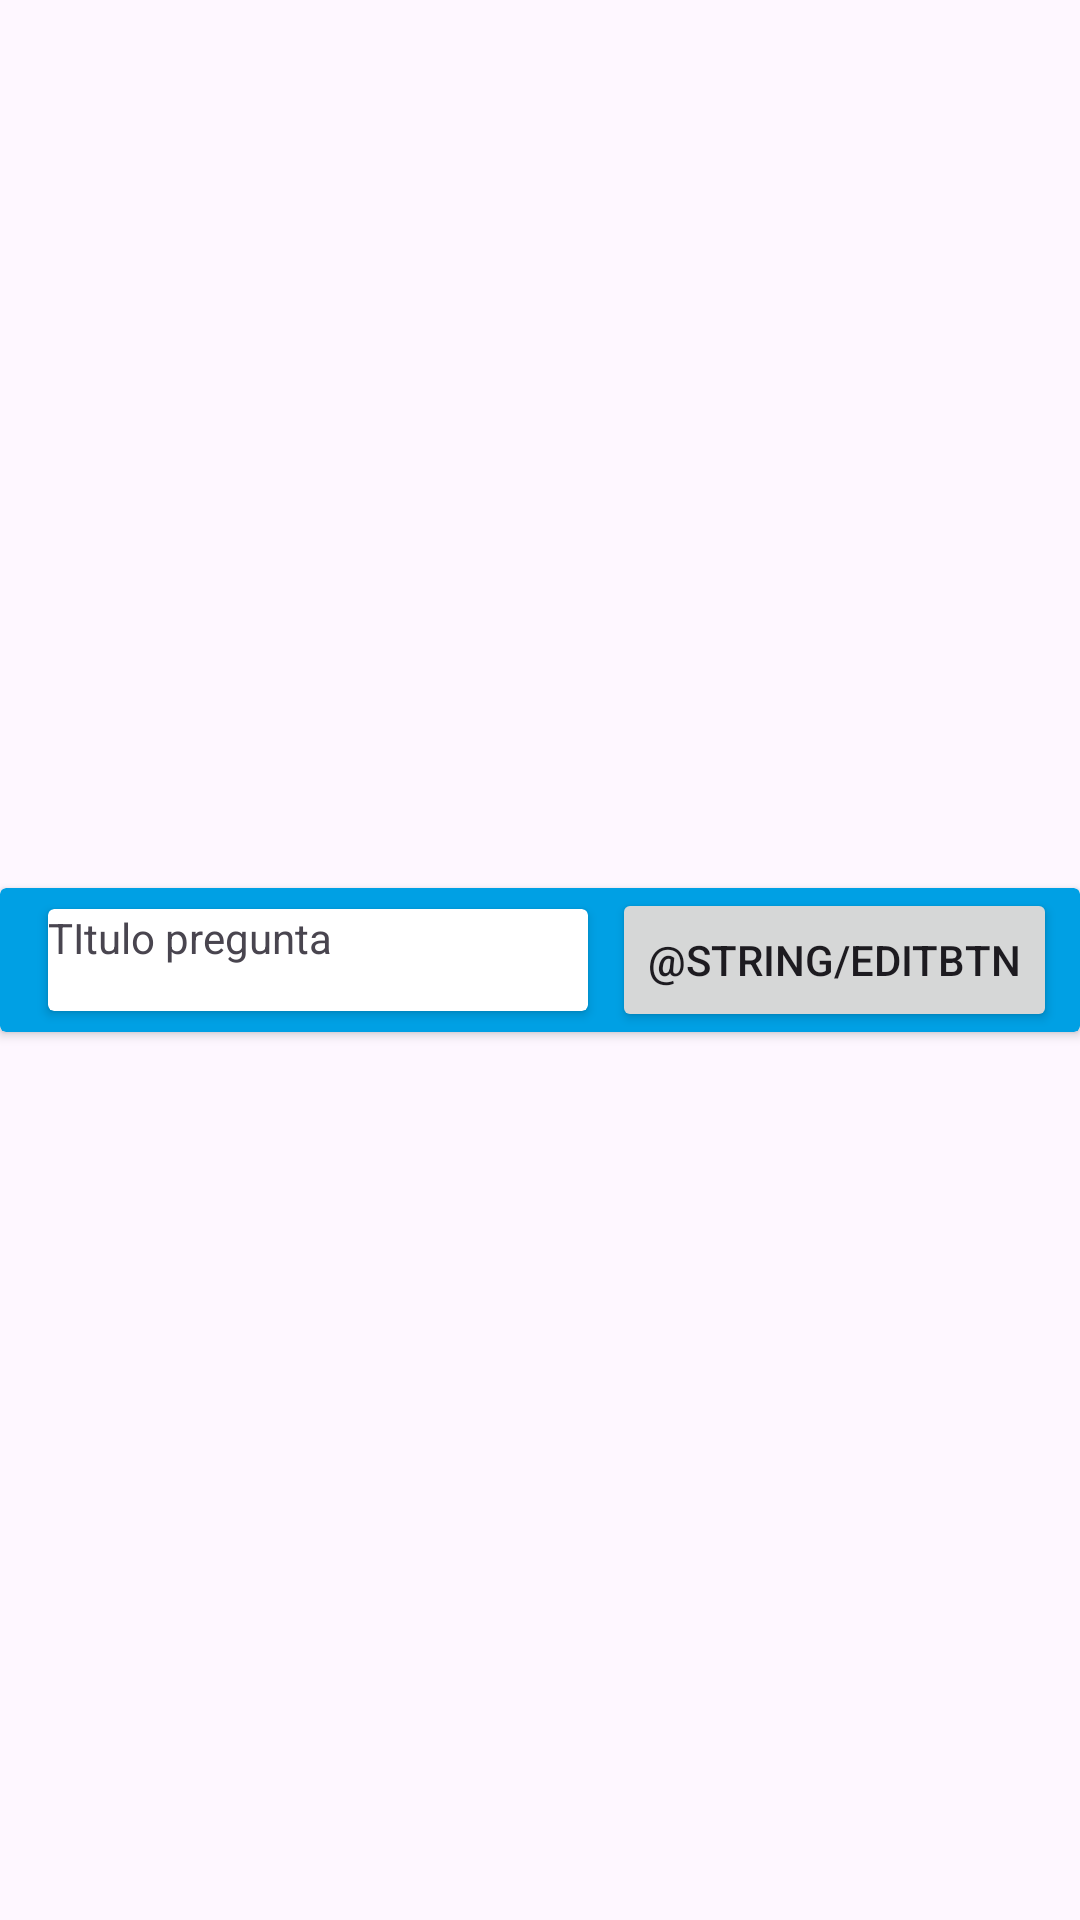

Android layout source for this screen:
<!-- AndroidManifest.xml: application theme Theme.CaliTour -->
<!-- res/layout/question_component.xml -->
<?xml version="1.0" encoding="utf-8"?>
<androidx.constraintlayout.widget.ConstraintLayout xmlns:android="http://schemas.android.com/apk/res/android"
    xmlns:app="http://schemas.android.com/apk/res-auto"
    xmlns:tools="http://schemas.android.com/tools"
    android:layout_width="wrap_content"
    android:layout_height="wrap_content">

    <androidx.cardview.widget.CardView
        android:layout_width="wrap_content"
        android:layout_height="wrap_content"
        android:layout_marginStart="4dp"
        android:layout_marginTop="4dp"
        android:layout_marginEnd="4dp"
        android:layout_marginBottom="4dp"
        app:cardBackgroundColor="#00A0E4"
        app:layout_constraintBottom_toBottomOf="parent"
        app:layout_constraintEnd_toEndOf="parent"
        app:layout_constraintStart_toStartOf="parent"
        app:layout_constraintTop_toTopOf="parent">

        <androidx.constraintlayout.widget.ConstraintLayout
            android:layout_width="match_parent"
            android:layout_height="match_parent">

            <Button
                android:id="@+id/edtiBtn"
                android:layout_width="wrap_content"
                android:layout_height="wrap_content"
                android:layout_marginStart="16dp"
                android:layout_marginEnd="16dp"
                android:text="@string/editBtn"
                app:layout_constraintBottom_toBottomOf="parent"
                app:layout_constraintEnd_toEndOf="parent"
                app:layout_constraintStart_toEndOf="@+id/cardView4"
                app:layout_constraintTop_toTopOf="parent"
                app:layout_constraintVertical_bias="0.0" />

            <androidx.cardview.widget.CardView
                android:id="@+id/cardView4"
                android:layout_width="180dp"
                android:layout_height="34dp"
                android:layout_marginStart="16dp"
                android:layout_marginTop="7dp"
                android:layout_marginBottom="7dp"
                app:layout_constraintBottom_toBottomOf="parent"
                app:layout_constraintStart_toStartOf="parent"
                app:layout_constraintTop_toTopOf="parent">

                <TextView
                    android:id="@+id/titleTV"
                    android:layout_width="match_parent"
                    android:layout_height="match_parent"
                    android:text="TItulo pregunta" />
            </androidx.cardview.widget.CardView>

        </androidx.constraintlayout.widget.ConstraintLayout>

    </androidx.cardview.widget.CardView>
</androidx.constraintlayout.widget.ConstraintLayout>
<!-- resources referenced by this layout -->
<resources>
  <style name="Theme.CaliTour" parent="Base.Theme.CaliTour" />
  <style name="Base.Theme.CaliTour" parent="Theme.Material3.DayNight.NoActionBar">
          
          
      </style>
</resources>
